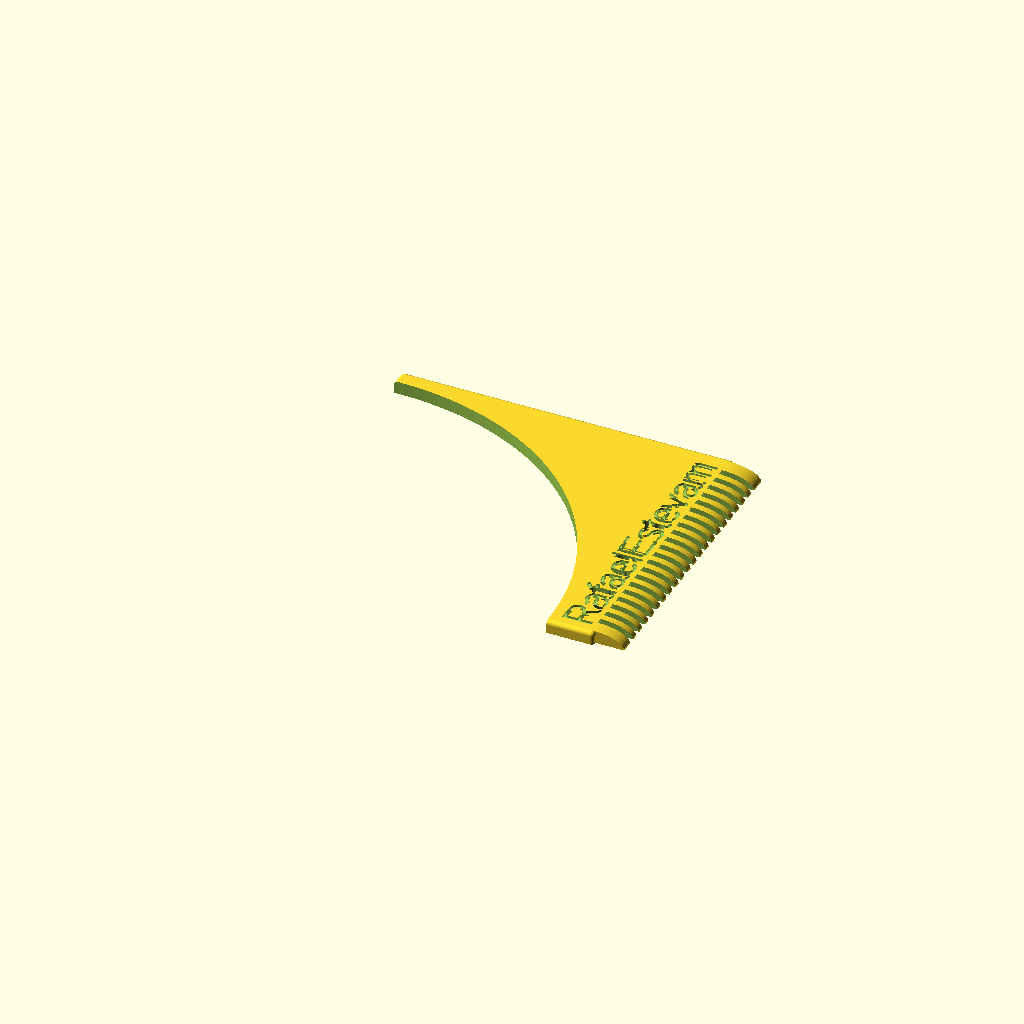
Cell 1 — every parameter at its default value.
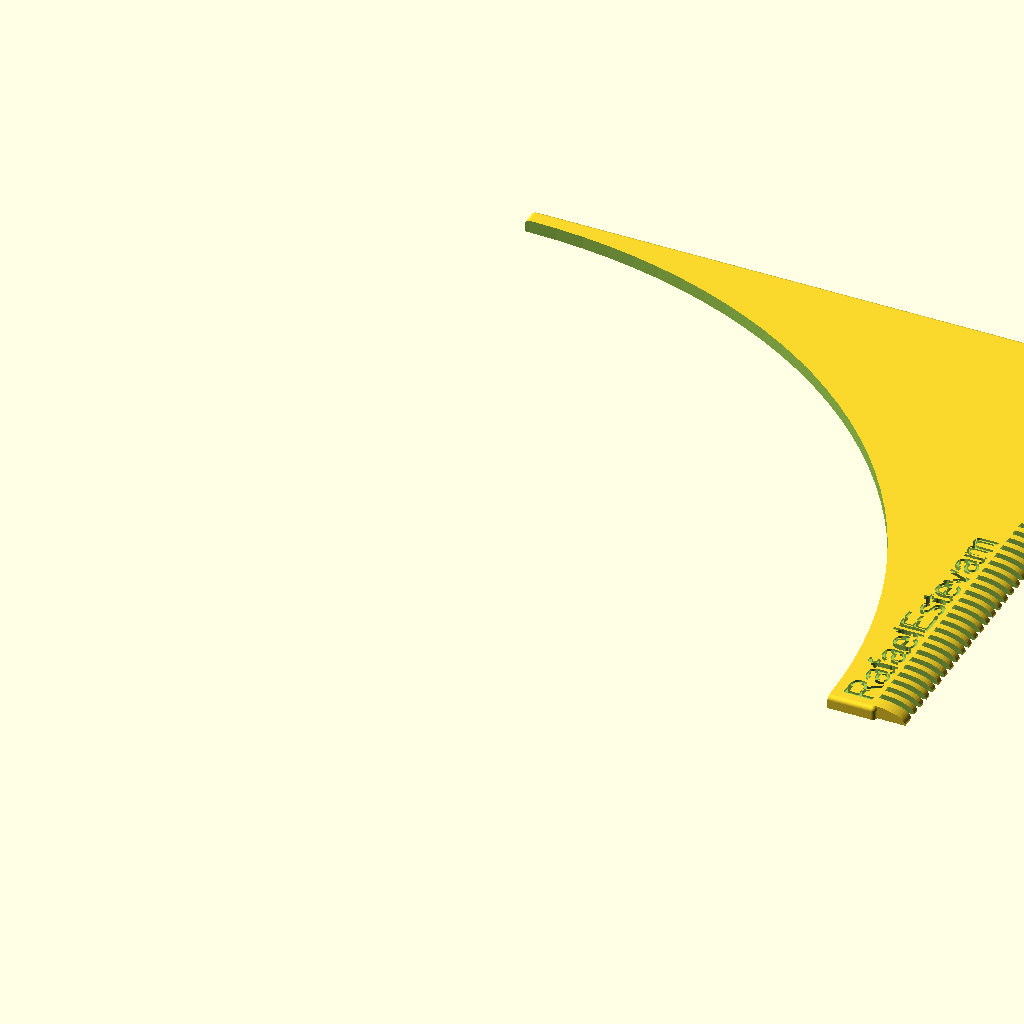
Cell 2 — size set to 130, the other parameters unchanged.
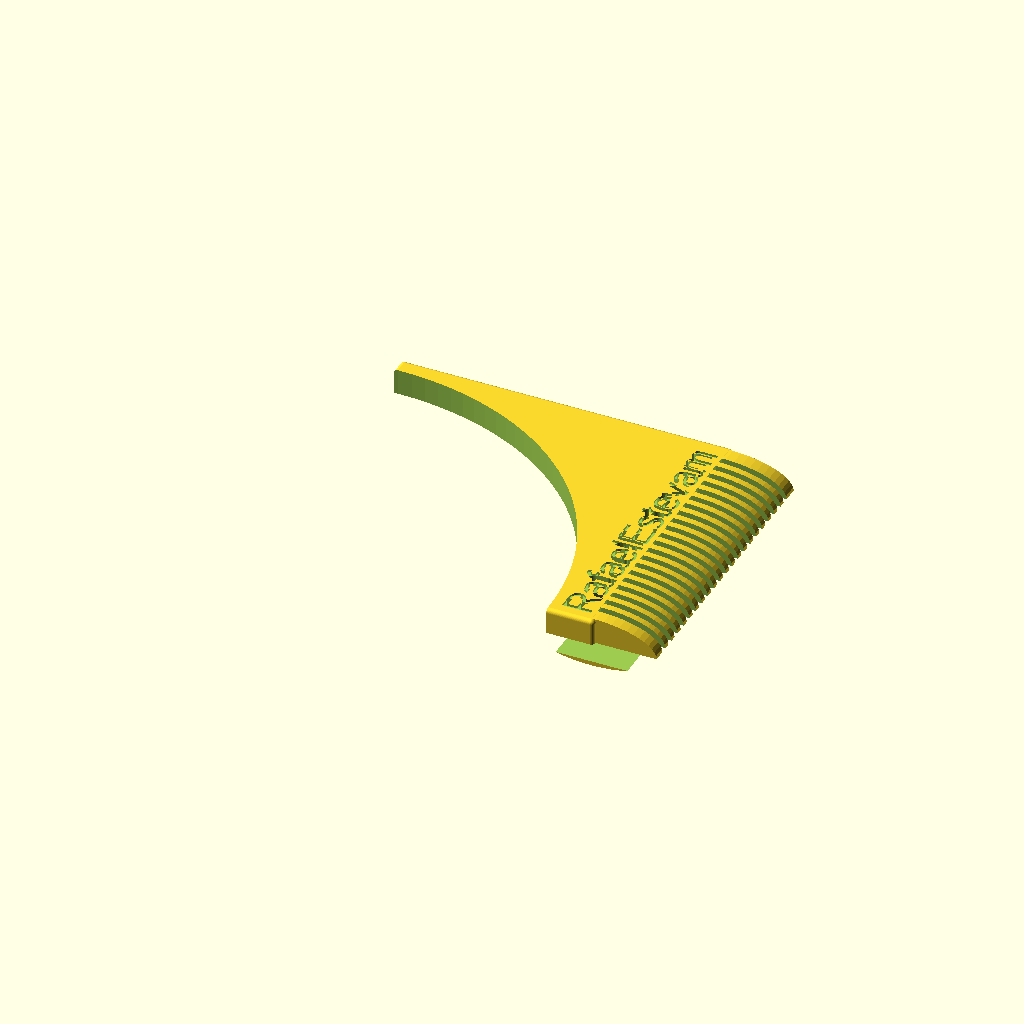
Cell 3: height = 6 (everything else at default).
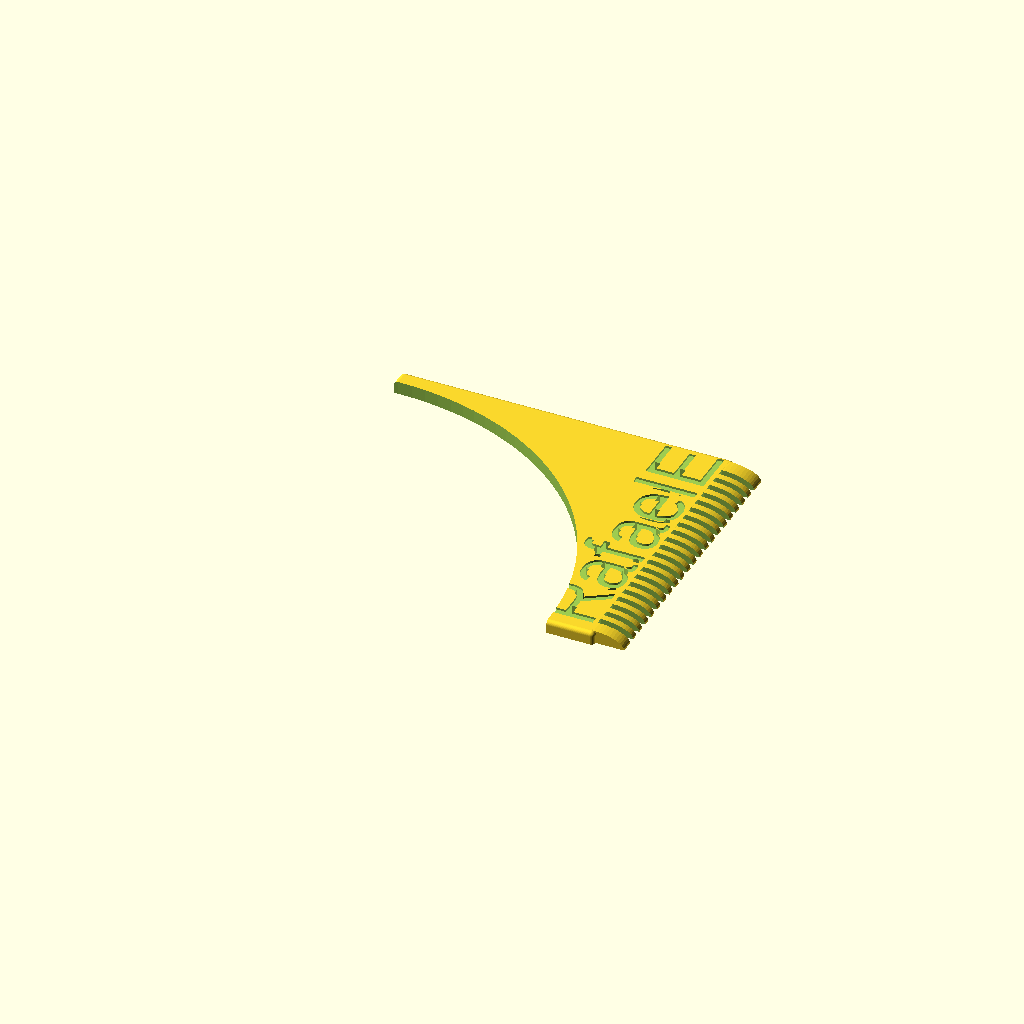
Cell 4 — FontSize set to 14, the other parameters unchanged.
One fixed orthographic camera (rotation 55°, 0°, 25°; colour scheme Cornfield) for every cell.
Source of the model, scadFiles/1800468/2809687.scad:
size=65;

height=3;

Text="RafaelEstevam";

TextOffset=1;

FontSize=7;

TeethSpacing = 1.5;

TeethSize = 1.5;

/* HIDDEN */

$fn = 50;

difference(){

    union(){

        translate([size+10,0])

            rotate([-90,0]) scale([2.5,1,1])

                cylinder(r=height,h=size+3);    

    minkowski(){

        cube([size+10,size+3,height-1]);

        sphere(d=2);

    }}

    cylinder(r=size,h=height*3,

             center=true,$fn=128);

    translate([-5,-5,-5]) 

        cube([size*2,size*2,5]);

    step = TeethSpacing+TeethSize;

    for(x=[3:step:size]){

        translate([size+10,x,-1])

            cube([20,TeethSpacing,height*2]);

    }

    if(len(Text) > 0){

        translate([size+9,TextOffset,height-0.5])

            linear_extrude(height=2)

                rotate([0,0,90]) 

                    text(Text,size=FontSize);

    }

}
Customizer parameters (derived from the source; name, type, default, range or options):
size: number, default 65
height: number, default 3
Text: string, default "RafaelEstevam"
TextOffset: number, default 1
FontSize: number, default 7
TeethSpacing: number, default 1.5
TeethSize: number, default 1.5
